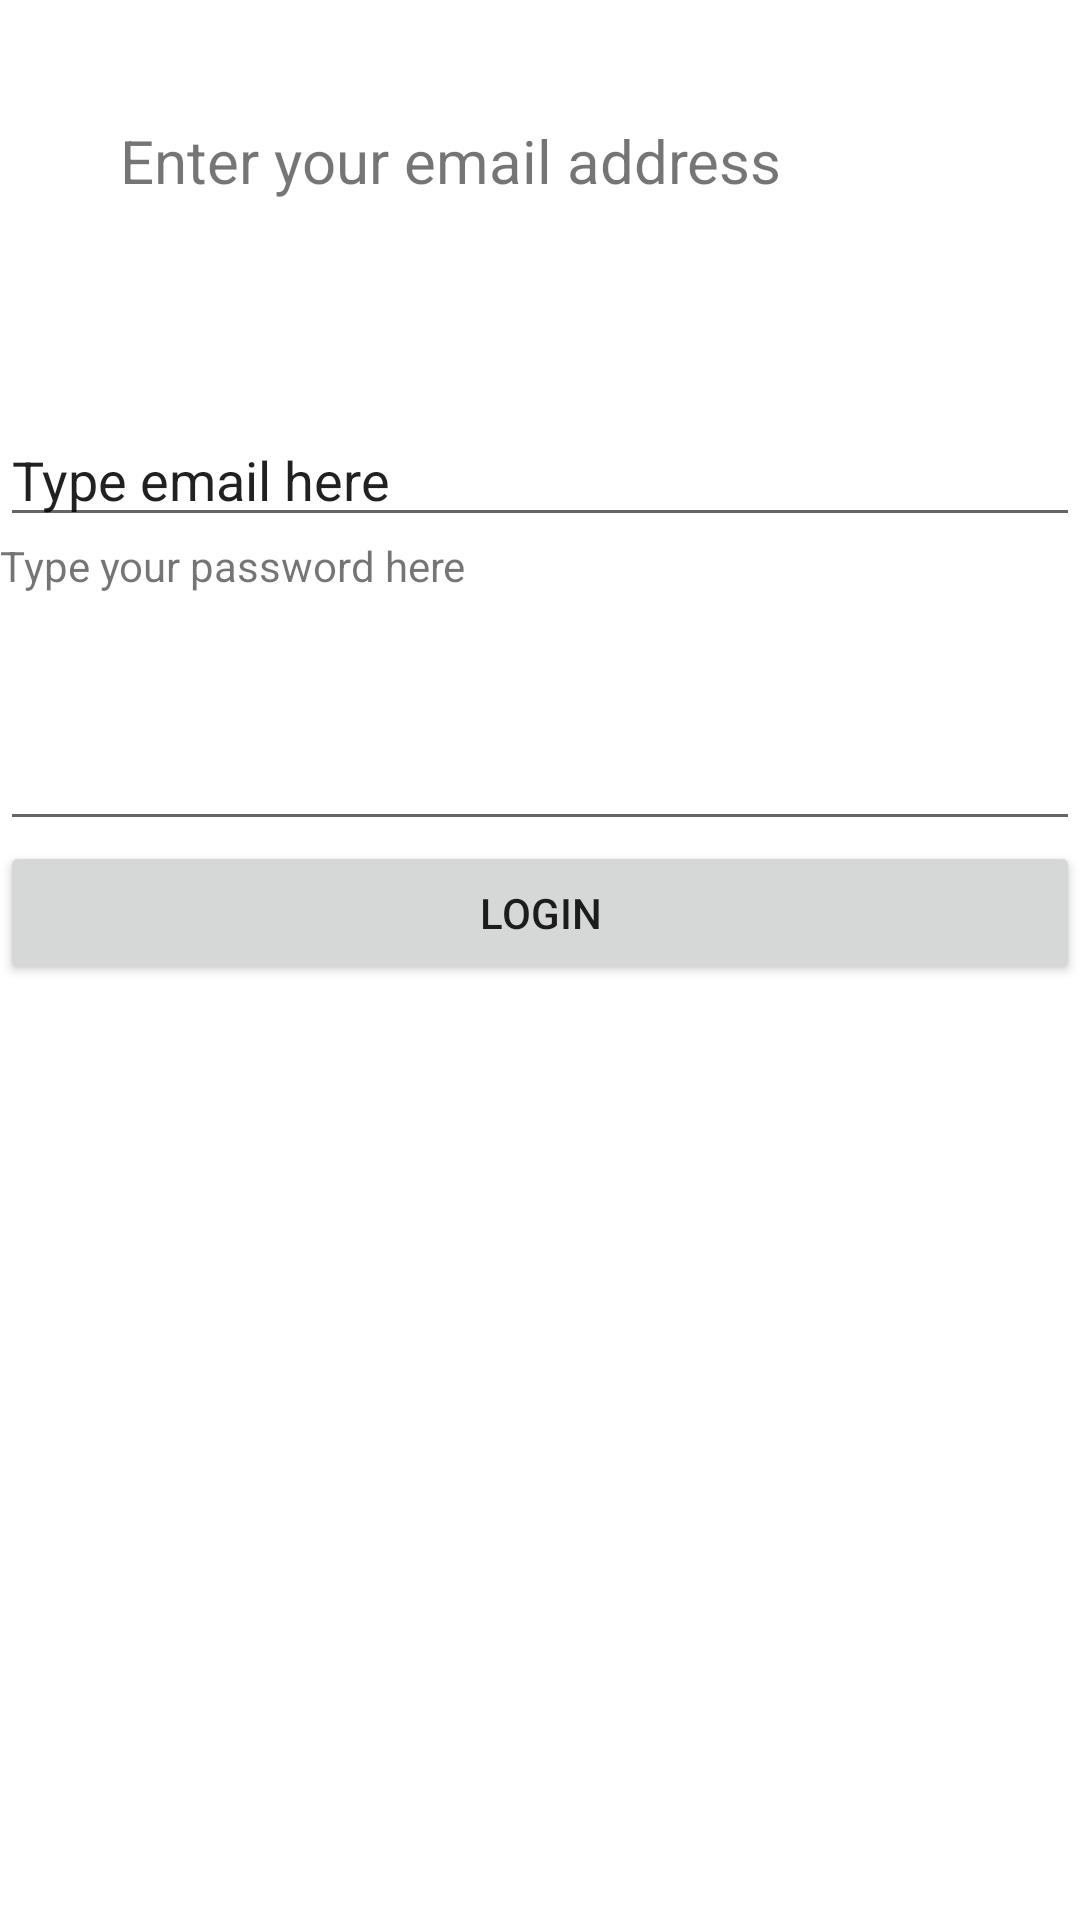

The Android layout XML behind this screen, and the referenced resources:
<!-- AndroidManifest.xml: application theme Theme.AndroidLabs2 -->
<!-- res/layout/activity_main_linear.xml -->
<?xml version="1.0" encoding="utf-8"?>
<LinearLayout xmlns:android="http://schemas.android.com/apk/res/android"
    xmlns:tools="http://schemas.android.com/tools"
    android:layout_width="match_parent"
    android:layout_height="match_parent"
    android:orientation = "vertical">

    <TextView
        android:id="@+id/textView3"
        android:layout_width="363dp"
        android:layout_height="44dp"
        android:layout_margin="40dp"
        android:text="Enter your email address"
        android:textSize="20sp" />
    <TextView
        android:id="@+id/reserved_name"
        android:layout_width="match_parent"
        android:layout_height="wrap_content"
        android:textSize="10sp"    />


    <EditText
        android:id="@+id/editEmail"
        android:layout_width="match_parent"
        android:layout_height="wrap_content"
        android:ems="10"
        android:inputType="textEmailAddress"
        android:text="Type email here" />

    <TextView
        android:id="@+id/textView4"
        android:layout_width="match_parent"
        android:layout_height="60dp"
        android:text="Type your password here" />

    <EditText
        android:id="@+id/editPassword"
        android:layout_width="match_parent"
        android:layout_height="wrap_content"
        android:ems="10"
        android:inputType="textPassword" />

    <Button
        android:id="@+id/login"
        android:layout_width="match_parent"
        android:layout_height="wrap_content"
        android:text="LOGIN" />

</LinearLayout>
<!-- resources referenced by this layout -->
<resources>
  <style name="Theme.AndroidLabs2" parent="Theme.MaterialComponents.DayNight.DarkActionBar">
          
          <item name="colorPrimary">@color/purple_500</item>
          <item name="colorPrimaryVariant">@color/purple_700</item>
          <item name="colorOnPrimary">@color/white</item>
          
          <item name="colorSecondary">@color/teal_200</item>
          <item name="colorSecondaryVariant">@color/teal_700</item>
          <item name="colorOnSecondary">@color/black</item>
          
          <item name="android:statusBarColor" tools:targetApi="l">?attr/colorPrimaryVariant</item>
          
      </style>
  <!-- not gathered from this repository: default colours our renderer supplied (Android Studio template values) -->
  <color name="purple_500">#FF6200EE</color>
  <color name="purple_700">#FF3700B3</color>
  <color name="teal_200">#FF03DAC5</color>
  <color name="teal_700">#FF018786</color>
  <color name="black">#FF000000</color>
  <color name="white">#FFFFFFFF</color>
</resources>
